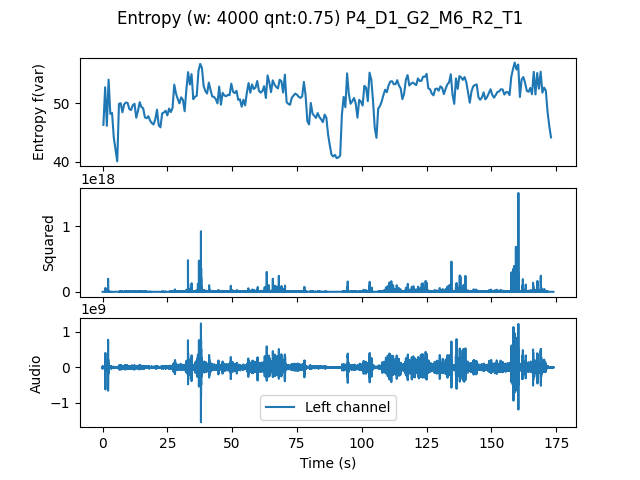

The table this chart was drawn from, first rows:
, t0, var
0.0, 0.0, 46.3
0.6667, 0.6667, 52.76
1.333, 1.333, 46.14
2.0, 2.0, 54.06
2.667, 2.667, 48.19
3.333, 3.333, 48.35
4.0, 4.0, 44.15
4.667, 4.667, 42.08
5.333, 5.333, 40.05
6.0, 6.0, 49.91
6.667, 6.667, 50.02
7.333, 7.333, 48.46
8.0, 8.0, 49.82
8.667, 8.667, 50.13
9.333, 9.333, 50.07
10.0, 10.0, 49.01
10.67, 10.67, 48.86
11.33, 11.33, 49.67
12.0, 12.0, 49.93
12.67, 12.67, 47.52
13.33, 13.33, 48.71
14.0, 14.0, 50.2
14.67, 14.67, 49.35
15.33, 15.33, 49.18
16.0, 16.0, 47.61
16.67, 16.67, 47.45
17.33, 17.33, 47.79
18.0, 18.0, 47.04
18.67, 18.67, 46.61
19.33, 19.33, 46.37
20.0, 20.0, 47.22
20.67, 20.67, 48.91
21.33, 21.33, 46.24
22.0, 22.0, 45.89
22.67, 22.67, 48.28
23.33, 23.33, 48.43
24.0, 24.0, 48.73
24.67, 24.67, 47.93
25.33, 25.33, 49.1
26.0, 26.0, 48.49
26.67, 26.67, 49.2
27.33, 27.33, 53.21
28.0, 28.0, 51.68
28.67, 28.67, 50.77
29.33, 29.33, 49.99
30.0, 30.0, 51.03
30.67, 30.67, 50.6
31.33, 31.33, 48.64
32.0, 32.0, 52.36
32.67, 32.67, 55.35
33.33, 33.33, 53.22
34.0, 34.0, 55.01
34.67, 34.67, 50.72
35.33, 35.33, 51.12
36.0, 36.0, 51.31
36.67, 36.67, 55.54
37.33, 37.33, 56.76
38.0, 38.0, 56.07
38.67, 38.67, 52.97
39.33, 39.33, 52.09
... 200 more rows
